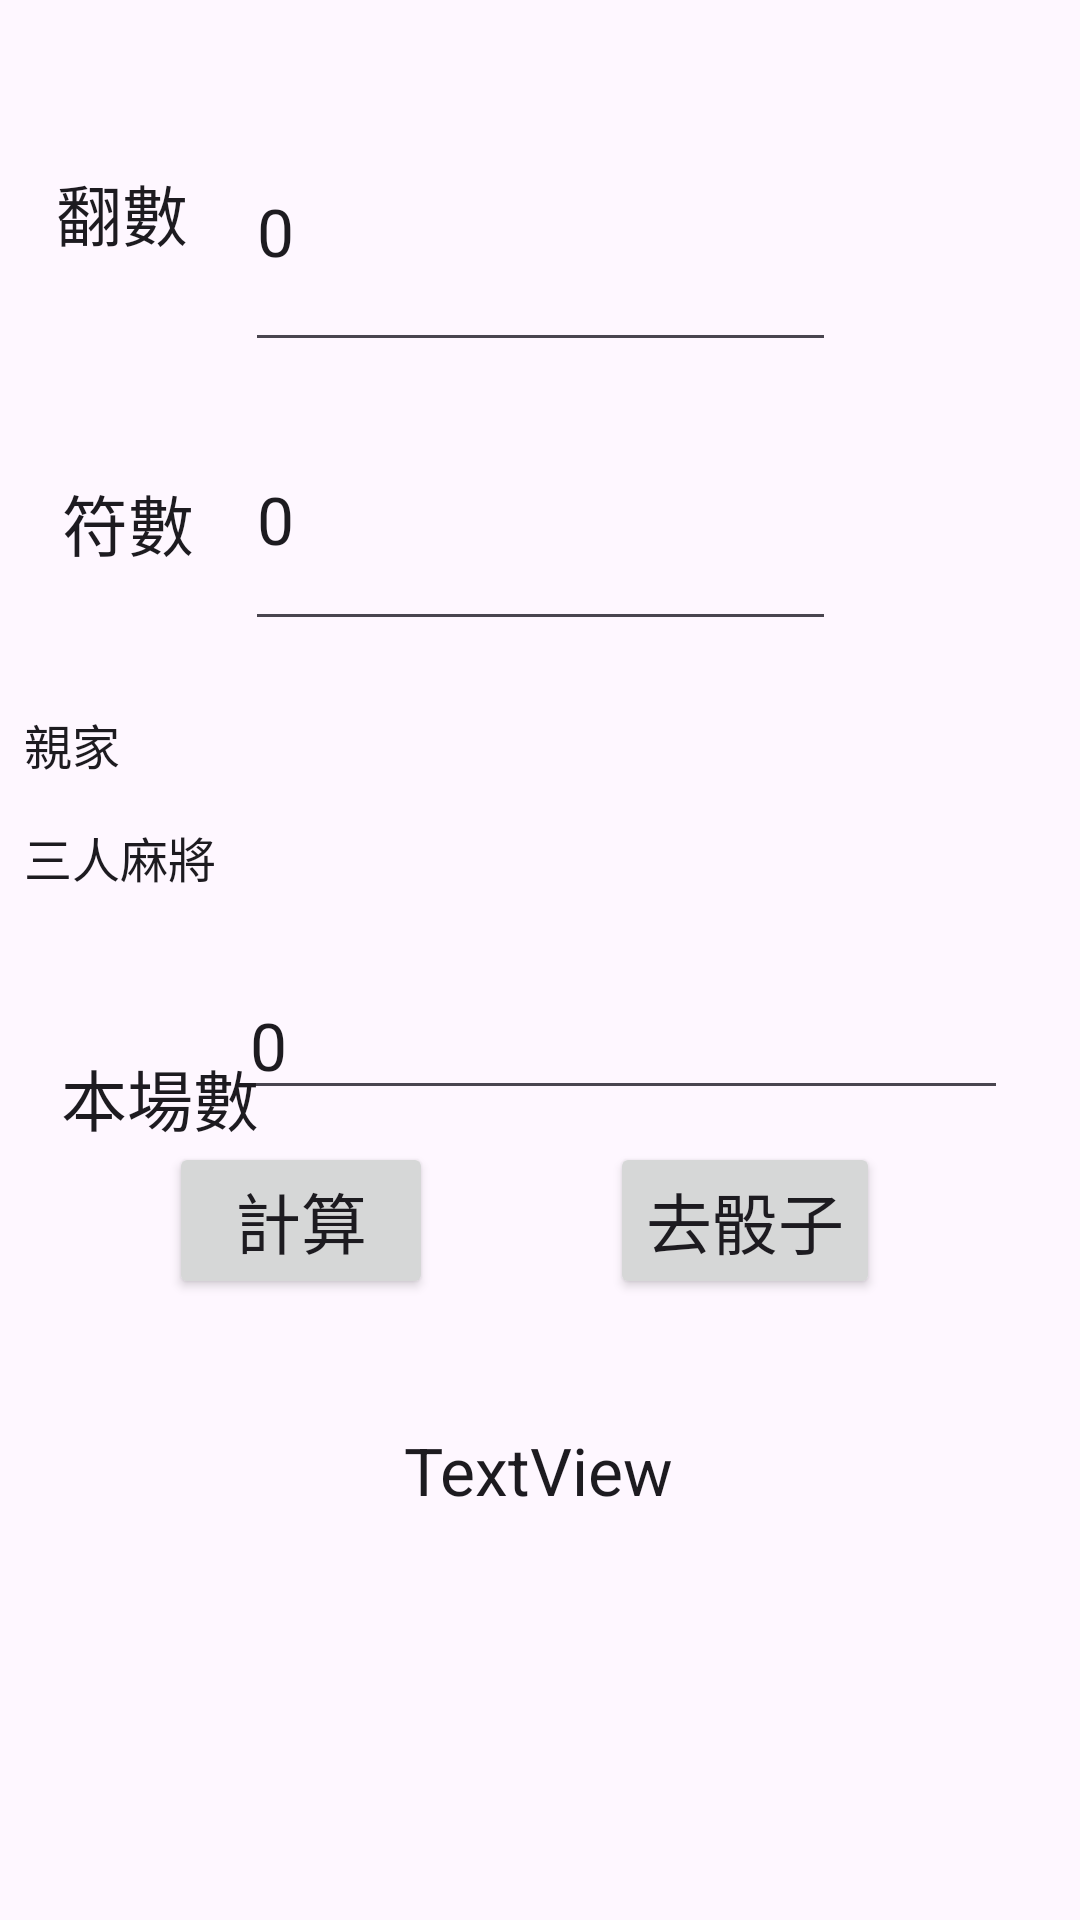

Android layout source for this screen:
<!-- AndroidManifest.xml: application theme Theme.C110181149AppDev -->
<!-- res/layout/activity_main.xml -->
<?xml version="1.0" encoding="utf-8"?>
<androidx.constraintlayout.widget.ConstraintLayout xmlns:android="http://schemas.android.com/apk/res/android"
    xmlns:app="http://schemas.android.com/apk/res-auto"
    xmlns:tools="http://schemas.android.com/tools"
    android:layout_width="match_parent"
    android:layout_height="match_parent"
    tools:context=".MainActivity">

    <EditText
        android:id="@+id/fanCount"
        android:layout_width="197dp"
        android:layout_height="90dp"
        android:ems="10"
        android:inputType="number"
        android:text="0"
        android:textAppearance="@style/TextAppearance.AppCompat.Large"
        app:layout_constraintBottom_toBottomOf="parent"
        app:layout_constraintEnd_toEndOf="parent"
        app:layout_constraintStart_toStartOf="parent"
        app:layout_constraintTop_toTopOf="parent"
        app:layout_constraintVertical_bias="0.056" />

    <Button
        android:id="@+id/CountBtn"
        android:layout_width="wrap_content"
        android:layout_height="wrap_content"
        android:onClick="BtnClick"
        android:text="計算"
        android:textAppearance="@style/TextAppearance.AppCompat.Large"
        app:layout_constraintBottom_toBottomOf="parent"
        app:layout_constraintEnd_toEndOf="parent"
        app:layout_constraintHorizontal_bias="0.207"
        app:layout_constraintStart_toStartOf="parent"
        app:layout_constraintTop_toTopOf="parent"
        app:layout_constraintVertical_bias="0.648" />

    <EditText
        android:id="@+id/fuCount"
        android:layout_width="197dp"
        android:layout_height="84dp"
        android:ems="10"
        android:inputType="number"
        android:text="0"
        android:textAppearance="@style/TextAppearance.AppCompat.Large"
        app:layout_constraintBottom_toBottomOf="parent"
        app:layout_constraintEnd_toEndOf="parent"
        app:layout_constraintStart_toStartOf="parent"
        app:layout_constraintTop_toTopOf="parent"
        app:layout_constraintVertical_bias="0.233" />

    <TextView
        android:id="@+id/textView"
        android:layout_width="wrap_content"
        android:layout_height="wrap_content"
        android:text="翻數"
        android:textAppearance="@style/TextAppearance.AppCompat.Large"
        app:layout_constraintBottom_toBottomOf="parent"
        app:layout_constraintEnd_toEndOf="parent"
        app:layout_constraintHorizontal_bias="0.059"
        app:layout_constraintStart_toStartOf="parent"
        app:layout_constraintTop_toTopOf="parent"
        app:layout_constraintVertical_bias="0.09" />

    <TextView
        android:id="@+id/textView2"
        android:layout_width="wrap_content"
        android:layout_height="wrap_content"
        android:text="符數"
        android:textAppearance="@style/TextAppearance.AppCompat.Large"
        app:layout_constraintBottom_toBottomOf="parent"
        app:layout_constraintEnd_toEndOf="parent"
        app:layout_constraintHorizontal_bias="0.065"
        app:layout_constraintStart_toStartOf="parent"
        app:layout_constraintTop_toTopOf="parent"
        app:layout_constraintVertical_bias="0.26" />

    <Spinner
        android:id="@+id/PeopleSpinner"
        android:layout_width="409dp"
        android:layout_height="wrap_content"
        android:entries="@array/PeopleType"
        app:layout_constraintBottom_toBottomOf="parent"
        app:layout_constraintEnd_toEndOf="parent"
        app:layout_constraintHorizontal_bias="0.0"
        app:layout_constraintStart_toStartOf="parent"
        app:layout_constraintTop_toTopOf="parent"
        app:layout_constraintVertical_bias="0.444" />

    <Spinner
        android:id="@+id/HomeSpinner"
        android:layout_width="409dp"
        android:layout_height="wrap_content"
        android:entries="@array/homeType"
        app:layout_constraintBottom_toBottomOf="parent"
        app:layout_constraintEnd_toEndOf="parent"
        app:layout_constraintHorizontal_bias="0.0"
        app:layout_constraintStart_toStartOf="parent"
        app:layout_constraintTop_toTopOf="parent"
        app:layout_constraintVertical_bias="0.383" />

    <EditText
        android:id="@+id/SessionCount"
        android:layout_width="wrap_content"
        android:layout_height="wrap_content"
        android:ems="10"
        android:inputType="number"
        android:text="0"
        android:textAppearance="@style/TextAppearance.AppCompat.Large"
        app:layout_constraintBottom_toBottomOf="parent"
        app:layout_constraintEnd_toEndOf="parent"
        app:layout_constraintHorizontal_bias="0.769"
        app:layout_constraintStart_toStartOf="parent"
        app:layout_constraintTop_toTopOf="parent"
        app:layout_constraintVertical_bias="0.545" />

    <TextView
        android:id="@+id/textView3"
        android:layout_width="wrap_content"
        android:layout_height="wrap_content"
        android:layout_marginTop="52dp"
        android:text="本場數"
        android:textAppearance="@style/TextAppearance.AppCompat.Large"
        app:layout_constraintEnd_toEndOf="parent"
        app:layout_constraintHorizontal_bias="0.069"
        app:layout_constraintStart_toStartOf="parent"
        app:layout_constraintTop_toBottomOf="@+id/PeopleSpinner" />

    <TextView
        android:id="@+id/lblOutput"
        android:layout_width="wrap_content"
        android:layout_height="wrap_content"
        android:text="TextView"
        android:textAppearance="@style/TextAppearance.AppCompat.Large"
        app:layout_constraintBottom_toBottomOf="parent"
        app:layout_constraintEnd_toEndOf="parent"
        app:layout_constraintHorizontal_bias="0.498"
        app:layout_constraintStart_toStartOf="parent"
        app:layout_constraintTop_toBottomOf="@+id/CountBtn"
        app:layout_constraintVertical_bias="0.238" />

    <Button
        android:id="@+id/ToDice"
        android:layout_width="wrap_content"
        android:layout_height="wrap_content"
        android:text="去骰子"
        android:textAppearance="@style/TextAppearance.AppCompat.Large"
        app:layout_constraintBottom_toBottomOf="parent"
        app:layout_constraintEnd_toEndOf="parent"
        app:layout_constraintHorizontal_bias="0.753"
        app:layout_constraintStart_toStartOf="parent"
        app:layout_constraintTop_toTopOf="parent"
        app:layout_constraintVertical_bias="0.648" />

</androidx.constraintlayout.widget.ConstraintLayout>
<!-- resources referenced by this layout -->
<resources>
  <string-array name="PeopleType">
          <item>三人麻將</item>
          <item>四人麻將</item>
      </string-array>
  <string-array name="homeType">
          <item>親家</item>
          <item>閒家</item>
      </string-array>
  <style name="Theme.C110181149AppDev" parent="Base.Theme.C110181149AppDev" />
  <style name="Base.Theme.C110181149AppDev" parent="Theme.Material3.DayNight.NoActionBar">
          
          
      </style>
</resources>
